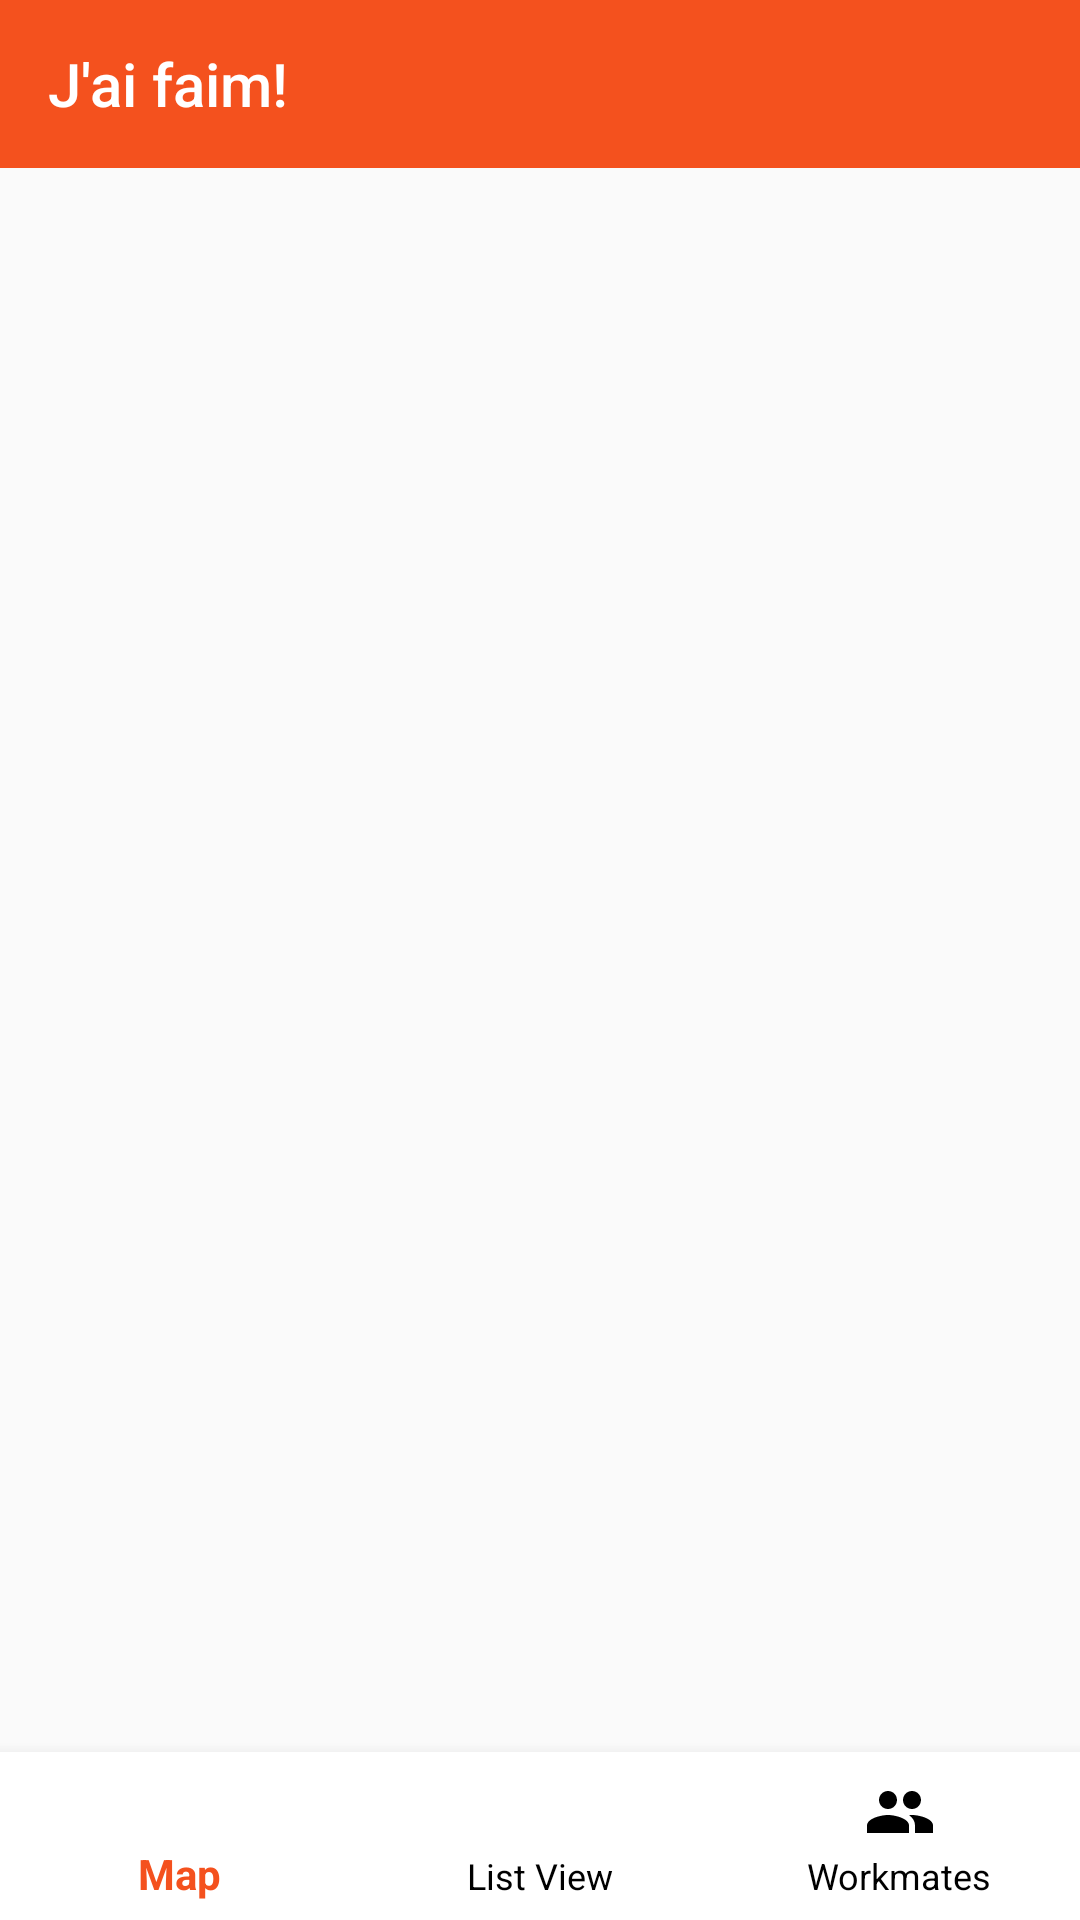

This screen was rendered from an Android layout file. Write that file and the resources it references.
<!-- AndroidManifest.xml: application theme AppTheme -->
<!-- res/layout/bottom_view_and_action_bar.xml -->
<?xml version="1.0" encoding="utf-8"?>
<RelativeLayout
    xmlns:android="http://schemas.android.com/apk/res/android"
    xmlns:app="http://schemas.android.com/apk/res-auto"
    android:layout_width="match_parent"
    android:layout_height="match_parent">

    <FrameLayout
        xmlns:android="http://schemas.android.com/apk/res/android"
        android:id="@+id/activity_main_frame_layout"
        android:layout_width="match_parent"
        android:layout_height="match_parent"
        android:layout_above="@id/bottom_navigation">

        <com.google.android.material.appbar.AppBarLayout
            android:id="@+id/appBarLayout"
            android:layout_width="match_parent"
            android:layout_height="wrap_content"
            android:theme="@style/AppTheme"
            app:layout_constraintEnd_toEndOf="parent"
            app:layout_constraintStart_toStartOf="parent"
            app:layout_constraintTop_toTopOf="parent">

            <androidx.appcompat.widget.Toolbar
                android:id="@+id/toolbar"
                android:layout_width="match_parent"
                android:layout_height="?attr/actionBarSize"
                android:background="?attr/colorPrimary"
                app:popupTheme="@style/AppTheme.PopupOverlay"
                app:titleTextColor="@color/white"
                app:title="@string/faim"/>

        </com.google.android.material.appbar.AppBarLayout>
    </FrameLayout>

    <com.google.android.material.bottomnavigation.BottomNavigationView
        android:id="@+id/bottom_navigation"
        android:layout_width="match_parent"
        android:layout_height="wrap_content"
        android:layout_alignParentBottom="true"
        app:menu="@menu/bottom_nav_menu"
        app:itemBackground="@color/white"
        app:itemIconTint="@drawable/bottom_navigation_color"
        app:itemTextColor="@drawable/bottom_navigation_color"
        app:layout_constraintBottom_toBottomOf="parent"/>

</RelativeLayout>
<!-- resources referenced by this layout -->
<resources>
  <color name="white">#FFFFFF</color>
  <!-- drawable bottom_navigation_color (drawable) -->
  <selector xmlns:android="http://schemas.android.com/apk/res/android">
      <item
          android:state_checked="true"
          android:color="@color/orange" />
      <item
          android:state_checked="false"
          android:color="@color/black" />
  </selector>
  <string name="faim">J\'ai faim!</string>
  <style name="AppTheme" parent="Theme.AppCompat.Light.NoActionBar">
          
          <item name="colorPrimary">@color/orange</item>
          <item name="colorPrimaryDark">@color/orangeDark</item>
          <item name="colorAccent">@color/orangeAccent</item>
      </style>
  <style name="AppTheme.PopupOverlay" parent="ThemeOverlay.AppCompat.Light" />
  <color name="orange">#F4511E</color>
  <color name="black">#000000</color>
  <color name="orangeDark">#BF360C</color>
  <color name="orangeAccent">#FF8A65</color>
</resources>
